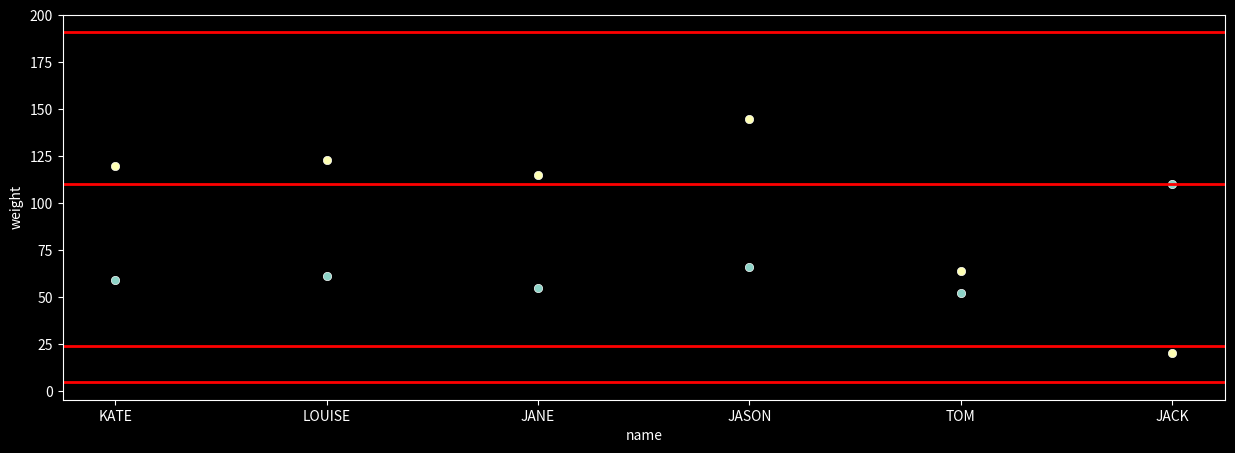

Here is the Python script that generated this plot:
import pandas as pd

from matplotlib import pyplot as plt
import seaborn as sns

# 실습 데이터 생성
df = pd.DataFrame({
    "name": ["KATE", "LOUISE", "JANE", "JASON", "TOM", "JACK"],
    "weight": ["59", "61", "55", "66", "52", "110"],
    "height": ["120", "123", "115", "145", "64", "20"]
})

print(df)
print(df.info())

# 숫자형 데이터 변경
df["weight"] = df["weight"].astype(int)
df["height"] = df["height"].astype(int)

print(df.info())  # 변경여부 확인

# UCL, LCL 설정
df["UCL_W"] = df["weight"].mean() + 2 * df["weight"].std()
df["LCL_W"] = df["weight"].mean() - 2 * df["weight"].std()
df["UCL_H"] = df["height"].mean() + 2 * df["height"].std()
df["LCL_H"] = df["height"].mean() - 2 * df["height"].std()

print(df)  # 데이터 확인

# 시각화
plt.style.use(["dark_background"])

# weight plot
sns.scatterplot(x=df["name"], y=df["weight"]);
plt.axhline(y=df["UCL_W"][0], color='r', linewidth=2)
plt.axhline(y=df["LCL_W"][0], color='r', linewidth=2)
plt.gcf().set_size_inches(15, 5)

# height plot
sns.scatterplot(x=df["name"], y=df["height"])
plt.axhline(y=df["UCL_H"][0], color='r', linewidth=2)
plt.axhline(y=df["LCL_H"][0], color='r', linewidth=2)
plt.gcf().set_size_inches(15, 5)

